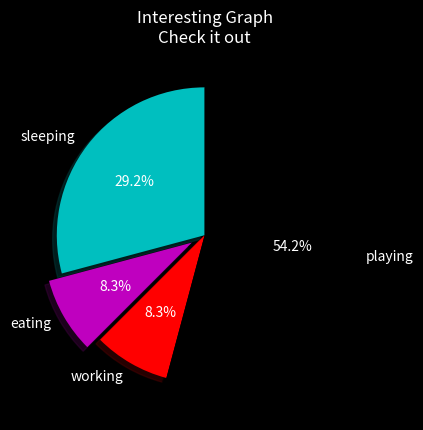

Source code (Python):
#! python
import matplotlib.pyplot as plt
plt.style.use('dark_background')

days = [1, 2, 3, 4, 5]
sleeping = [7, 8, 6, 11, 7]
eating = [2, 3, 4, 3, 2]
working = [7, 8, 7, 2, 2]
playing = [8, 5, 7, 8, 13]

slices = [7, 2, 2, 13]
activities = ['sleeping', 'eating', 'working', 'playing']
cols = ['c', 'm', 'r', 'k']

plt.pie(slices, 
        labels=activities, 
        colors=cols,
        startangle=90,
        shadow=True,
        explode=(0, 0.1, 0, 0),
        autopct='%1.1f%%')

#plt.xlabel('x')
#plt.ylabel('y')

plt.title('Interesting Graph\nCheck it out')
#plt.legend()

plt.show()


